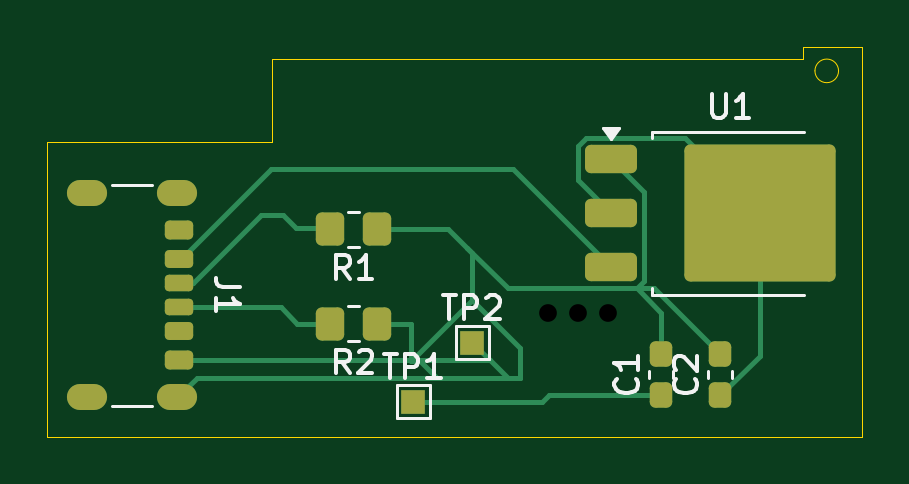
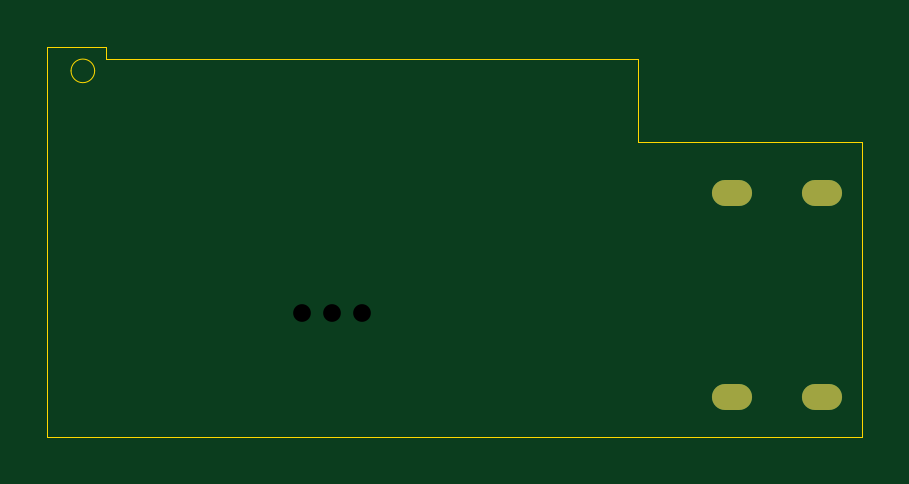
Circuit board: 11 layer files. Board 34.5 x 16.5 mm.
- bottom_copper: Psu-B_Cu.gbr (659 bytes)
- bottom_mask: Psu-B_Mask.gbr (601 bytes)
- paste: Psu-B_Paste.gbr (446 bytes)
- bottom_silk: Psu-B_Silkscreen.gbr (447 bytes)
- outline: Psu-Edge_Cuts.gbr (1079 bytes)
- top_copper: Psu-F_Cu.gbr (6710 bytes)
- top_mask: Psu-F_Mask.gbr (2915 bytes)
- paste: Psu-F_Paste.gbr (2856 bytes)
- top_silk: Psu-F_Silkscreen.gbr (9156 bytes)
- drill: Psu-NPTH.drl (269 bytes)
- drill: Psu-PTH.drl (617 bytes)

=== bottom_copper: Psu-B_Cu.gbr ===
%TF.GenerationSoftware,KiCad,Pcbnew,9.0.7*%
%TF.CreationDate,2026-03-28T08:01:16+01:00*%
%TF.ProjectId,Psu,5073752e-6b69-4636-9164-5f7063625858,rev?*%
%TF.SameCoordinates,Original*%
%TF.FileFunction,Copper,L2,Bot*%
%TF.FilePolarity,Positive*%
%FSLAX46Y46*%
G04 Gerber Fmt 4.6, Leading zero omitted, Abs format (unit mm)*
G04 Created by KiCad (PCBNEW 9.0.7) date 2026-03-28 08:01:16*
%MOMM*%
%LPD*%
G01*
G04 APERTURE LIST*
%TA.AperFunction,HeatsinkPad*%
%ADD10O,1.700000X1.100000*%
%TD*%
G04 APERTURE END LIST*
D10*
%TO.P,J1,S1,SHIELD*%
%TO.N,GND*%
X106000000Y-90180000D03*
X102200000Y-90180000D03*
X106000000Y-98820000D03*
X102200000Y-98820000D03*
%TD*%
M02*

=== bottom_mask: Psu-B_Mask.gbr ===
%TF.GenerationSoftware,KiCad,Pcbnew,9.0.7*%
%TF.CreationDate,2026-03-28T08:01:17+01:00*%
%TF.ProjectId,Psu,5073752e-6b69-4636-9164-5f7063625858,rev?*%
%TF.SameCoordinates,Original*%
%TF.FileFunction,Soldermask,Bot*%
%TF.FilePolarity,Negative*%
%FSLAX46Y46*%
G04 Gerber Fmt 4.6, Leading zero omitted, Abs format (unit mm)*
G04 Created by KiCad (PCBNEW 9.0.7) date 2026-03-28 08:01:17*
%MOMM*%
%LPD*%
G01*
G04 APERTURE LIST*
%ADD10O,1.700000X1.100000*%
G04 APERTURE END LIST*
D10*
%TO.C,J1*%
X106000000Y-90180000D03*
X102200000Y-90180000D03*
X106000000Y-98820000D03*
X102200000Y-98820000D03*
%TD*%
M02*

=== paste: Psu-B_Paste.gbr ===
%TF.GenerationSoftware,KiCad,Pcbnew,9.0.7*%
%TF.CreationDate,2026-03-28T08:01:16+01:00*%
%TF.ProjectId,Psu,5073752e-6b69-4636-9164-5f7063625858,rev?*%
%TF.SameCoordinates,Original*%
%TF.FileFunction,Paste,Bot*%
%TF.FilePolarity,Positive*%
%FSLAX46Y46*%
G04 Gerber Fmt 4.6, Leading zero omitted, Abs format (unit mm)*
G04 Created by KiCad (PCBNEW 9.0.7) date 2026-03-28 08:01:16*
%MOMM*%
%LPD*%
G01*
G04 APERTURE LIST*
G04 APERTURE END LIST*
M02*

=== bottom_silk: Psu-B_Silkscreen.gbr ===
%TF.GenerationSoftware,KiCad,Pcbnew,9.0.7*%
%TF.CreationDate,2026-03-28T08:01:17+01:00*%
%TF.ProjectId,Psu,5073752e-6b69-4636-9164-5f7063625858,rev?*%
%TF.SameCoordinates,Original*%
%TF.FileFunction,Legend,Bot*%
%TF.FilePolarity,Positive*%
%FSLAX46Y46*%
G04 Gerber Fmt 4.6, Leading zero omitted, Abs format (unit mm)*
G04 Created by KiCad (PCBNEW 9.0.7) date 2026-03-28 08:01:17*
%MOMM*%
%LPD*%
G01*
G04 APERTURE LIST*
G04 APERTURE END LIST*
M02*

=== outline: Psu-Edge_Cuts.gbr ===
%TF.GenerationSoftware,KiCad,Pcbnew,9.0.7*%
%TF.CreationDate,2026-03-28T08:01:17+01:00*%
%TF.ProjectId,Psu,5073752e-6b69-4636-9164-5f7063625858,rev?*%
%TF.SameCoordinates,Original*%
%TF.FileFunction,Profile,NP*%
%FSLAX46Y46*%
G04 Gerber Fmt 4.6, Leading zero omitted, Abs format (unit mm)*
G04 Created by KiCad (PCBNEW 9.0.7) date 2026-03-28 08:01:17*
%MOMM*%
%LPD*%
G01*
G04 APERTURE LIST*
%TA.AperFunction,Profile*%
%ADD10C,0.050000*%
%TD*%
G04 APERTURE END LIST*
D10*
X132500000Y-84000000D02*
X132500000Y-84500000D01*
X135000000Y-84000000D02*
X132500000Y-84000000D01*
X135000000Y-84500000D02*
X135000000Y-84000000D01*
X110000000Y-84500000D02*
X132500000Y-84500000D01*
X135000000Y-100500000D02*
X100500000Y-100500000D01*
X135000000Y-84500000D02*
X135000000Y-100500000D01*
X110000000Y-88000000D02*
X110000000Y-84500000D01*
X100500000Y-88000000D02*
X110000000Y-88000000D01*
X100500000Y-100500000D02*
X100500000Y-88000000D01*
X134000000Y-85000000D02*
G75*
G02*
X133000000Y-85000000I-500000J0D01*
G01*
X133000000Y-85000000D02*
G75*
G02*
X134000000Y-85000000I500000J0D01*
G01*
M02*

=== top_copper: Psu-F_Cu.gbr (6710 bytes, source omitted) ===
=== top_mask: Psu-F_Mask.gbr (2915 bytes, source withheld) ===
=== paste: Psu-F_Paste.gbr (2856 bytes, source withheld) ===
=== top_silk: Psu-F_Silkscreen.gbr (9156 bytes, source omitted) ===
=== drill: Psu-NPTH.drl ===
M48
; DRILL file {KiCad 9.0.7} date 2026-03-21T17:16:27+0100
; FORMAT={-:-/ absolute / metric / decimal}
; #@! TF.CreationDate,2026-03-21T17:16:27+01:00
; #@! TF.GenerationSoftware,Kicad,Pcbnew,9.0.7
; #@! TF.FileFunction,NonPlated,1,2,NPTH
FMAT,2
METRIC
%
G90
G05
M30

=== drill: Psu-PTH.drl ===
M48
; DRILL file {KiCad 9.0.7} date 2026-03-21T17:16:27+0100
; FORMAT={-:-/ absolute / metric / decimal}
; #@! TF.CreationDate,2026-03-21T17:16:27+01:00
; #@! TF.GenerationSoftware,Kicad,Pcbnew,9.0.7
; #@! TF.FileFunction,Plated,1,2,PTH
FMAT,2
METRIC
; #@! TA.AperFunction,Plated,PTH,ComponentDrill
T1C0.600
; #@! TA.AperFunction,Plated,PTH,ComponentDrill
T2C0.750
%
G90
G05
T2
X121.692Y-95.27
X122.962Y-95.27
X124.232Y-95.27
T1
G00X102.5Y-90.18
M15
G01X101.9Y-90.18
M16
G05
G00X102.5Y-98.82
M15
G01X101.9Y-98.82
M16
G05
G00X106.3Y-90.18
M15
G01X105.7Y-90.18
M16
G05
G00X106.3Y-98.82
M15
G01X105.7Y-98.82
M16
G05
M30
